Dataset: dataset (GitHub, juandmm1233/NoElectivaIII). Classes: onion, aloe vera, alpinia galanga rasna, amaranthus viridis arive-dantu, andrographis paniculata nelavembu, annona squamosa seethapala, jackfruit, neem, bacopa monnieri bhrami, malabar spinach, papaya, carissa carandas karanda, catharanthus roseus, chamaecostus cuspidatus insulin plant, lemon, citrus medica herelikai, Mexican mint doddpathre, taro, coriander, pumpkin, eclipta prostrata bringaraja, Roxburgh fig, peepal tree, globe amaranth, graptophyllum pictum caricature plant, hibiscus, hymenaea courbaril chakte, jasmine, henna, mango, mint, spiny gourd thumbai, morinda citrifolia nooni, moringa drumstick, Jamaica cherry gasagase, curry leaf, nerium oleander arali, nyctanthes arbor-tristis parijatha, ocimum basilicum kamakasturi, tulsi holy basil, poppy seed gasagase, beans, betel, pongamia honge, guava, punica granatum (pomoegranate), castor plant, rose, sandalwood, ashoka tree, spinach palak, rose apple, syzygium cumini nerale, crape jasmine, tamarind, tinospora cordifolia amruthaballi, wrightia tinctoria badipala.

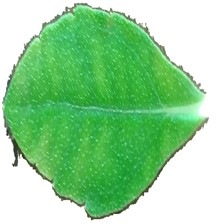
Label: eclipta prostrata bringaraja

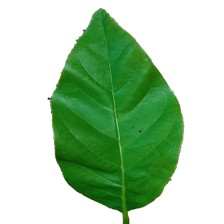
Label: annona squamosa seethapala

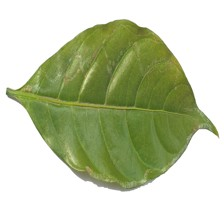
Label: crape jasmine

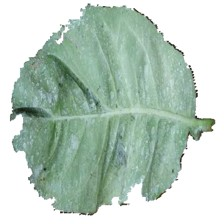
Label: wrightia tinctoria badipala

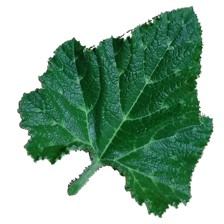
Label: pumpkin

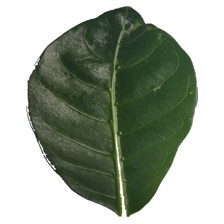
Label: morinda citrifolia nooni
